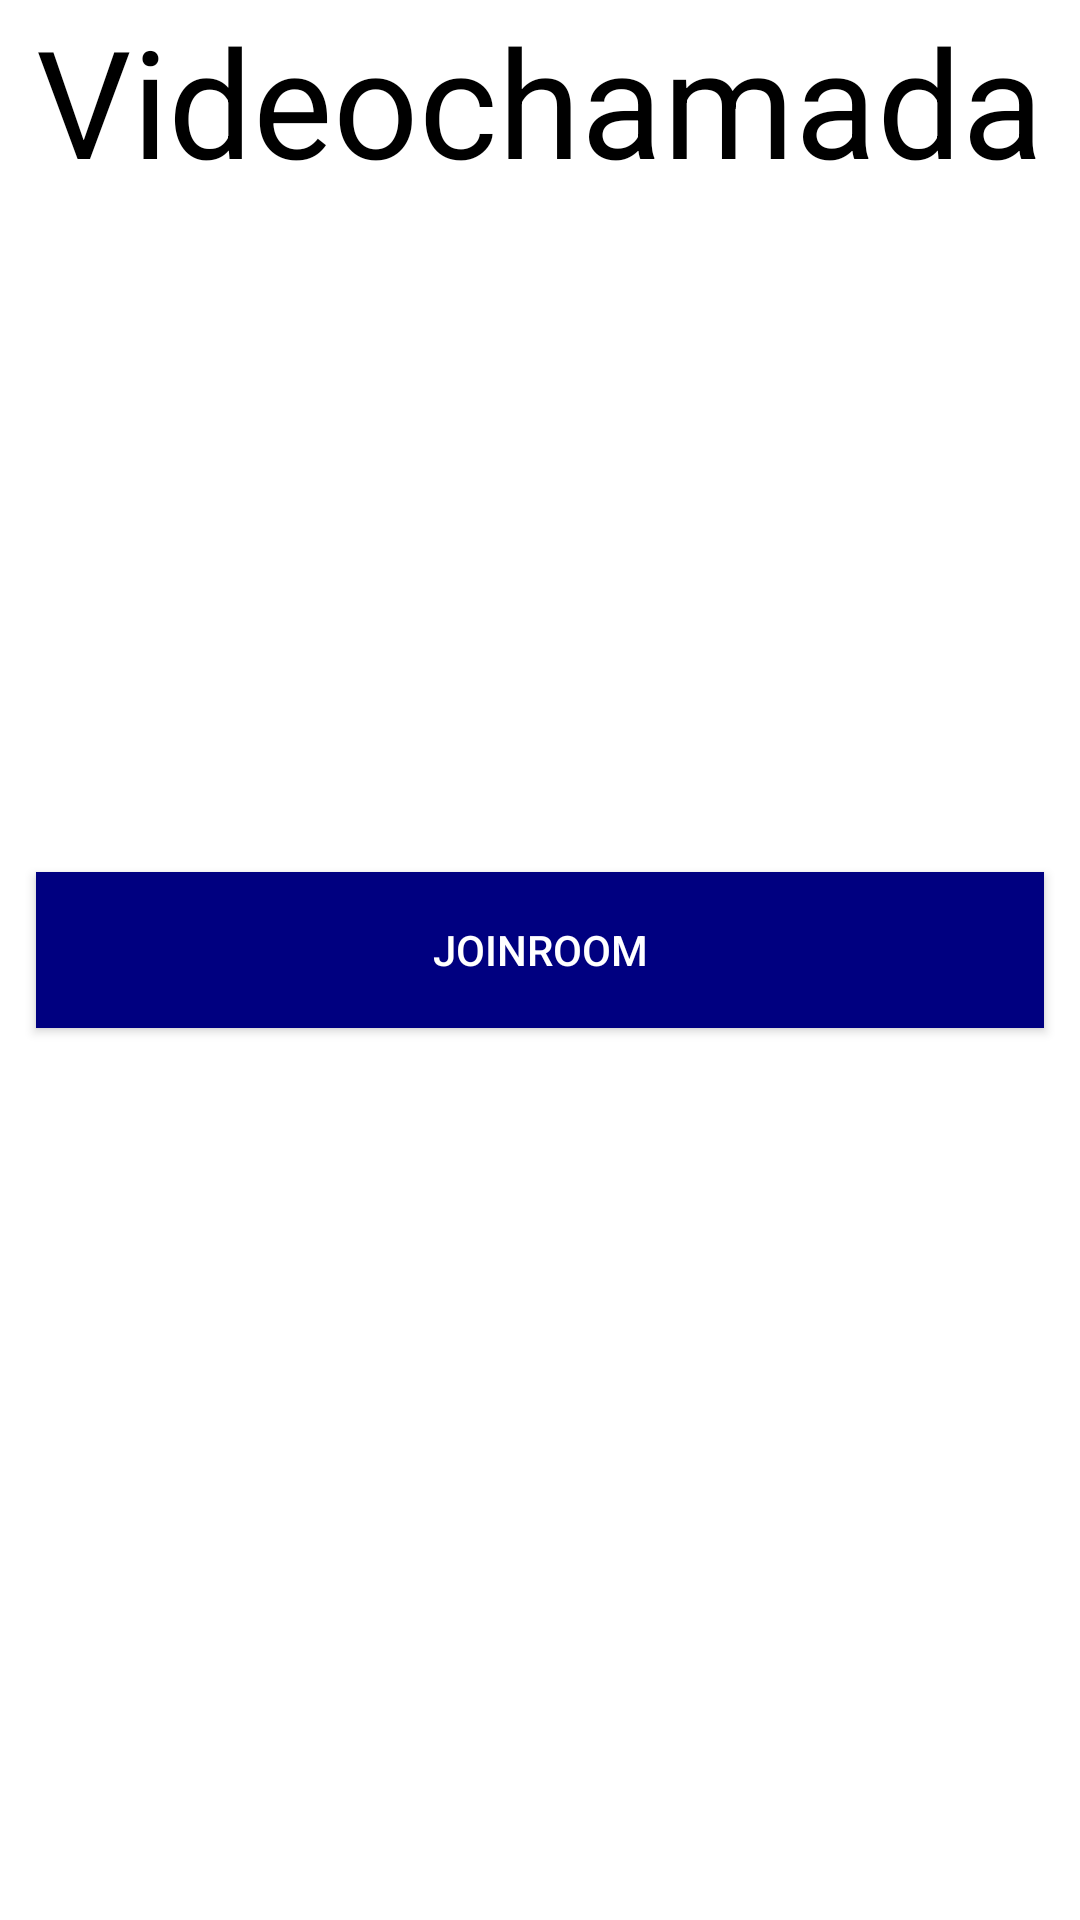

Android layout source for this screen:
<!-- AndroidManifest.xml: application theme Theme.Qrcode2 -->
<!-- res/layout/activity_video.xml -->
<?xml version="1.0" encoding="utf-8"?>
<LinearLayout xmlns:android="http://schemas.android.com/apk/res/android"
    xmlns:app="http://schemas.android.com/apk/res-auto"
    xmlns:tools="http://schemas.android.com/tools"
    android:layout_width="match_parent"
    android:layout_height="match_parent"
    android:gravity="center"
    android:orientation="vertical"
    tools:context=".video">

    <TextView
        android:id="@+id/titulo"
        android:text="Videochamada"
        android:textAlignment="center"
        android:textColor="#000000"
        android:textSize="50sp"
        android:layout_width="wrap_content"
        android:layout_height="wrap_content"
        android:layout_centerHorizontal="true"
        android:gravity="center_horizontal" />

    <RelativeLayout
        android:layout_width="match_parent"
        android:layout_height="match_parent"
        android:id="@+id/Caixa"
        android:layout_below="@id/titulo">

        <RelativeLayout
            android:id="@+id/Jitsi"
            android:layout_width="371dp"
            android:layout_height="549dp"
            android:layout_centerInParent="true">

            <ImageView
                android:id="@+id/VideoIcon"
                android:layout_width="200dp"
                android:layout_height="200dp"
                android:layout_centerHorizontal="true"
                android:src="@drawable/ic_videochamada"
                android:contentDescription="@string/VideoIcon"/>

            <Button
                android:layout_width="match_parent"
                android:layout_height="52dp"
                android:layout_margin="12dp"
                android:layout_below="@id/VideoIcon"
                android:onClick="onButtonClick"
                android:background="#000080"
                android:textColor="#FFFFFF"
                android:text="JoinRoom"
                tools:ignore="OnClick" />

        </RelativeLayout>

    </RelativeLayout>

</LinearLayout>
<!-- resources referenced by this layout -->
<resources>
  <string name="VideoIcon">Videochamada Icon</string>
  <style name="Theme.Qrcode2" parent="Theme.MaterialComponents.DayNight.DarkActionBar">
          
          <item name="colorPrimary">@color/Red</item>
          <item name="colorPrimaryVariant">@color/purple_700</item>
          <item name="colorOnPrimary">@color/white</item>
          
          <item name="colorSecondary">@color/teal_200</item>
          <item name="colorSecondaryVariant">@color/teal_700</item>
          <item name="colorOnSecondary">@color/black</item>
          
          <item name="android:statusBarColor" tools:targetApi="l">?attr/colorPrimaryVariant</item>
          
      </style>
  <color name="Red">#D30011</color>
  <color name="purple_700">#FF3700B3</color>
  <color name="white">#FFFFFFFF</color>
  <color name="teal_200">#FF03DAC5</color>
  <color name="teal_700">#FF03DAC5</color>
  <color name="black">#FF000000</color>
</resources>
